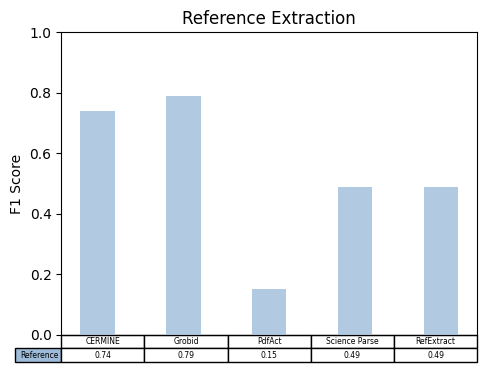

The script that saved this image:
import matplotlib.pyplot as plt; plt.rcdefaults()
import numpy as np
import matplotlib.pyplot as plt

# data = [[ 0.0, 0.0,  0.0, 0.81,  0.91, 0.85, 0.0,  0.0, 0.70,  0.0],
#         [ 0.0, 0.0,  0.0, 0.72,  0.82, 0.16, 0.0,  0.0, 0.81,  0.0],
#         [ 0.0, 0.0,  0.0, 0.44,  0.52, 0.13, 0.0,  0.0, 0.52,  0.0],
#         [ 0.0, 0.0,  0.0, 0.74,  0.79, 0.33, 0.0,  0.49, 0.50,  0.0],
#         [0.47, 0.0,  0.30, 0.0,  0.23, 0.0, 0.0,  0.0, 0.0,  0.28],
#         [ 0.74, 0.52,  0.0, 0.90,  0.90, 0.85, 0.51,  0.0, 0.76,  0.0],
#         [ 0.0, 0.0,  0.0, 0.35,  0.74, 0.16, 0.0,  0.0, 0.49,  0.0],
#         [ 0.0, 0.0,  0.0, 0.0,  0.49, 0.44, 0.0,  0.0, 0.0,  0.0],
#         [0.0, 0.0, 0.0, 0.0, 0.0, 0.0, 0.0, 0.0, 0.0, 0.0],
#         [0.0, 0.0, 0.0, 0.0, 0.0, 0.20, 0.0, 0.0, 0.0, 0.0],
#         [0.0, 0.0, 0.0, 0.0, 0.20, 0.20, 0.0, 0.0, 0.0, 0.0]]

# data = [ [0.0, 0.0, 0.0, 0.25, 0.0, 0.0, 0.0],
#          [0.0, 0.0, 0.0, 0.0, 0.20, 0.0, 0.0],
#          [0.0, 0.0, 0.0, 0.0, 0.0, 0.0, 0.0],
#          [0.0, 0.0, 0.0, 0.49, 0.45, 0.0, 0.0],
#          [0.0, 0.0, 0.35, 0.74, 0.16, 0.0, 0.49],
#          [ 0.74, 0.52, 0.85,  0.90, 0.85, 0.51,  0.76]
#         ]

data = [[0.74, 0.79, 0.15, 0.49, 0.49]]

#columns = ('Adobe Extract', 'Apache Tika', 'Camelot', 'CERMINE', 'Grobid', 'PdfAct', 'PyMuPDF', 'RefExtract', 'Science Parse', 'Tabula')
columns = ('CERMINE', 'Grobid','PdfAct', 'Science Parse', 'RefExtract')

#rows = ['%s' % x for x in ('Title', 'Abstract', 'Authors', 'Reference', 'Table', 'Paragraph', 'Section', 'Caption', 'List', 'Footer', 'Equation')]
rows = ['%s' % x for x in ('Reference')]

# values = np.arange(0.0, 3.0 , 0.1)
# value_increment = 1.0

# Get some pastel shades for the colors
colors = plt.cm.BuPu(np.linspace(0.3, 0.6, len(rows)))
n_rows = len(data)

index = np.arange(len(columns)) + 0.3
bar_width = 0.4

y_offset = np.zeros(len(columns))

# Plot bars and create text labels for the table
cell_text = []
for row in range(n_rows):
    plt.bar(index, data[row], bar_width, bottom=y_offset, color=colors[row])
    y_offset = y_offset + data[row]
    cell_text.append(['%.2f' % x for x in data[row]])

# Reverse colors and text labels to display the last value at the top.
colors = colors[::-1]
cell_text.reverse()

# Add a table at the bottom of the axes
the_table = plt.table(cellText=cell_text,
                      rowLabels=['Reference'],
                      rowColours=colors[6:],
                      colLabels=columns,
                      loc='bottom')
the_table.auto_set_font_size(False)
the_table.set_fontsize(5.5)

cells = the_table.properties()["celld"]

col=5
rows=1
for i in range(0,col):
    for j in range(0,rows):
        cells[1, i].set_text_props(ha="center")

# Adjust layout to make room for the table:
plt.subplots_adjust(left=0.25, bottom=0.25)

plt.ylabel("F1 Score")
plt.ylim(0.0,1.0)
#plt.yticks(values  * value_increment, ['%.1f' % val for val in values], fontsize=7)
plt.xticks([])
plt.title('Reference Extraction')
plt.savefig('reference.png', dpi=300)
plt.show()